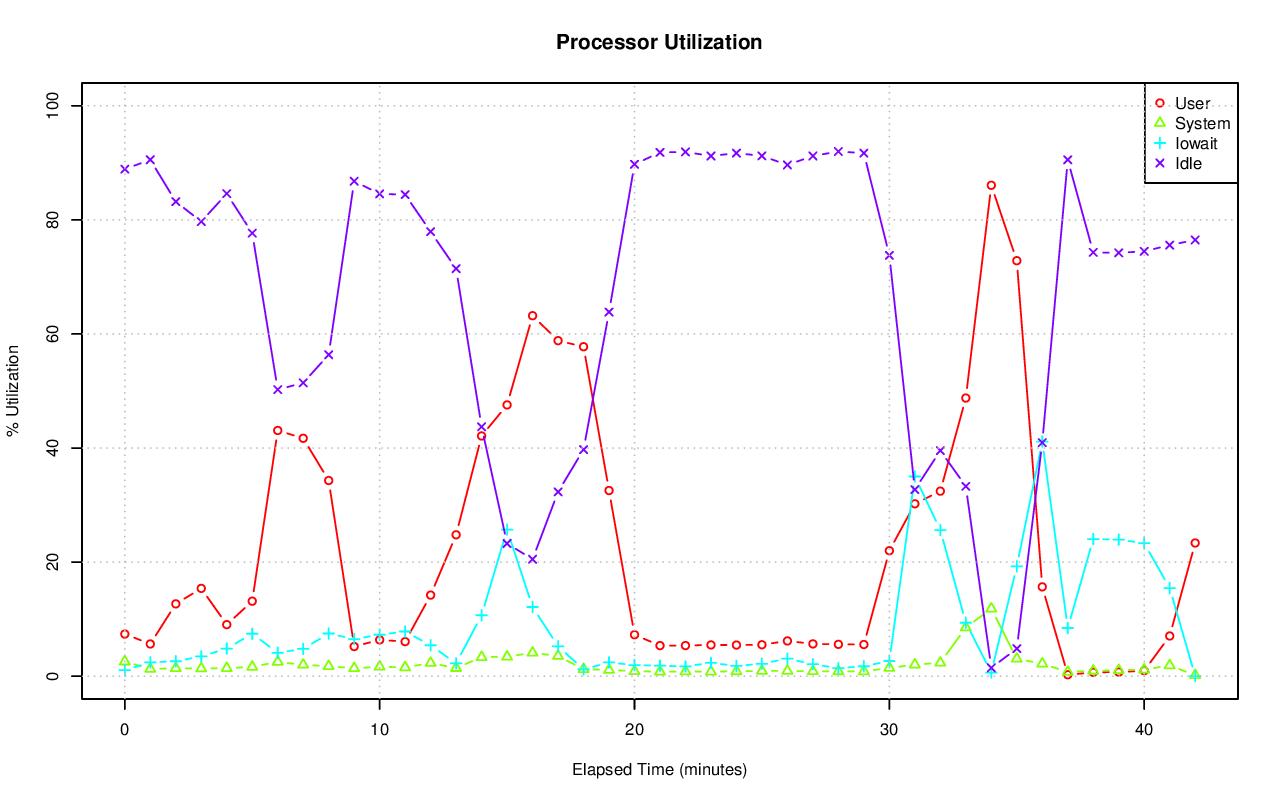

The file beside this chart, header and first rows:
# hostname; interval; timestamp; CPU; %user; %nice; %system; %iowait; %steal; %idle
pgxl4; 60; 1440224124; -1; 7.39; 0.00; 2.56; 1.05; 0.09; 88.90
pgxl4; 60; 1440224124; 0; 7.79; 0.00; 2.05; 0.64; 0.22; 89.30
pgxl4; 60; 1440224124; 1; 16.92; 0.00; 3.90; 0.17; 0.07; 78.95
pgxl4; 60; 1440224124; 2; 3.57; 0.00; 3.88; 3.25; 0.07; 89.23
pgxl4; 60; 1440224124; 3; 1.36; 0.00; 0.44; 0.15; 0.02; 98.04
pgxl4; 60; 1440224184; -1; 5.65; 0.00; 1.27; 2.42; 0.12; 90.54
pgxl4; 60; 1440224184; 0; 11.54; 0.00; 2.33; 1.09; 0.32; 84.72
pgxl4; 60; 1440224184; 1; 5.56; 0.00; 1.07; 1.39; 0.07; 91.91
pgxl4; 60; 1440224184; 2; 2.32; 0.00; 1.59; 7.19; 0.08; 88.82
pgxl4; 60; 1440224184; 3; 3.40; 0.00; 0.17; 0.00; 0.02; 96.41
pgxl4; 60; 1440224244; -1; 12.68; 0.00; 1.40; 2.62; 0.11; 83.20
pgxl4; 60; 1440224244; 0; 12.90; 0.00; 2.79; 0.35; 0.28; 83.68
pgxl4; 60; 1440224244; 1; 23.89; 0.00; 0.81; 0.56; 0.05; 74.69
pgxl4; 60; 1440224244; 2; 3.46; 0.00; 1.86; 9.45; 0.10; 85.13
pgxl4; 60; 1440224244; 3; 10.47; 0.00; 0.22; 0.08; 0.02; 89.21
pgxl4; 60; 1440224304; -1; 15.39; 0.00; 1.35; 3.47; 0.09; 79.70
pgxl4; 60; 1440224304; 0; 14.51; 0.00; 2.91; 3.07; 0.24; 79.26
pgxl4; 60; 1440224304; 1; 42.29; 0.00; 0.59; 0.18; 0.02; 56.92
pgxl4; 60; 1440224304; 2; 3.80; 0.00; 1.72; 10.27; 0.07; 84.13
pgxl4; 60; 1440224304; 3; 0.91; 0.00; 0.23; 0.34; 0.00; 98.52
pgxl4; 60; 1440224364; -1; 9.04; 0.00; 1.41; 4.84; 0.11; 84.60
pgxl4; 60; 1440224364; 0; 14.88; 0.00; 3.11; 2.22; 0.28; 79.51
pgxl4; 60; 1440224364; 1; 4.21; 0.00; 0.76; 2.51; 0.05; 92.47
pgxl4; 60; 1440224364; 2; 2.31; 0.00; 1.68; 14.63; 0.10; 81.28
pgxl4; 60; 1440224364; 3; 14.88; 0.00; 0.18; 0.00; 0.02; 84.92
pgxl4; 60; 1440224424; -1; 13.15; 0.00; 1.63; 7.44; 0.11; 77.68
pgxl4; 60; 1440224424; 0; 14.03; 0.00; 3.04; 8.55; 0.28; 74.11
pgxl4; 60; 1440224424; 1; 4.16; 0.00; 1.47; 3.96; 0.03; 90.38
pgxl4; 60; 1440224424; 2; 4.28; 0.00; 1.59; 17.07; 0.12; 76.94
pgxl4; 60; 1440224424; 3; 29.96; 0.00; 0.47; 0.35; 0.02; 69.20
pgxl4; 60; 1440224484; -1; 43.08; 0.00; 2.51; 4.10; 0.07; 50.24
pgxl4; 60; 1440224484; 0; 40.50; 0.00; 4.52; 4.08; 0.16; 50.74
pgxl4; 60; 1440224484; 1; 49.49; 0.00; 1.90; 1.96; 0.02; 46.64
pgxl4; 60; 1440224484; 2; 29.43; 0.00; 2.55; 9.21; 0.08; 58.73
pgxl4; 60; 1440224484; 3; 52.69; 0.00; 1.14; 1.21; 0.00; 44.97
pgxl4; 60; 1440224544; -1; 41.71; 0.00; 2.00; 4.79; 0.07; 51.43
pgxl4; 60; 1440224544; 0; 25.24; 0.00; 4.11; 5.60; 0.19; 64.86
pgxl4; 60; 1440224544; 1; 19.24; 0.00; 1.13; 2.17; 0.02; 77.45
pgxl4; 60; 1440224544; 2; 26.78; 0.00; 2.38; 11.34; 0.09; 59.41
pgxl4; 60; 1440224544; 3; 94.51; 0.00; 0.43; 0.20; 0.00; 4.85
pgxl4; 60; 1440224604; -1; 34.31; 0.00; 1.75; 7.48; 0.10; 56.36
pgxl4; 60; 1440224604; 0; 27.63; 0.00; 3.57; 6.68; 0.21; 61.91
pgxl4; 60; 1440224604; 1; 35.37; 0.00; 1.24; 3.20; 0.03; 60.16
pgxl4; 60; 1440224604; 2; 14.55; 0.00; 1.95; 17.81; 0.15; 65.53
pgxl4; 60; 1440224604; 3; 59.07; 0.00; 0.28; 2.41; 0.02; 38.22
pgxl4; 60; 1440224664; -1; 5.20; 0.00; 1.39; 6.51; 0.12; 86.78
pgxl4; 60; 1440224664; 0; 12.79; 0.00; 2.57; 0.58; 0.31; 83.75
pgxl4; 60; 1440224664; 1; 5.07; 0.00; 1.81; 5.78; 0.05; 87.30
pgxl4; 60; 1440224664; 2; 2.46; 0.00; 0.85; 13.15; 0.12; 83.42
pgxl4; 60; 1440224664; 3; 0.79; 0.00; 0.39; 6.37; 0.00; 92.45
pgxl4; 60; 1440224724; -1; 6.37; 0.00; 1.66; 7.27; 0.13; 84.56
pgxl4; 60; 1440224724; 0; 13.20; 0.00; 2.79; 4.30; 0.30; 79.41
pgxl4; 60; 1440224724; 1; 6.48; 0.00; 1.90; 4.46; 0.05; 87.10
pgxl4; 60; 1440224724; 2; 3.99; 0.00; 1.18; 15.86; 0.14; 78.84
pgxl4; 60; 1440224724; 3; 2.03; 0.00; 0.82; 4.44; 0.02; 92.69
pgxl4; 60; 1440224784; -1; 6.06; 0.00; 1.54; 7.83; 0.14; 84.43
pgxl4; 60; 1440224784; 0; 12.71; 0.00; 2.66; 2.49; 0.32; 81.83
pgxl4; 60; 1440224784; 1; 6.63; 0.00; 1.92; 9.44; 0.05; 81.96
pgxl4; 60; 1440224784; 2; 3.41; 0.00; 1.10; 18.52; 0.15; 76.82
pgxl4; 60; 1440224784; 3; 1.73; 0.00; 0.56; 0.84; 0.02; 96.85
... 155 more rows
